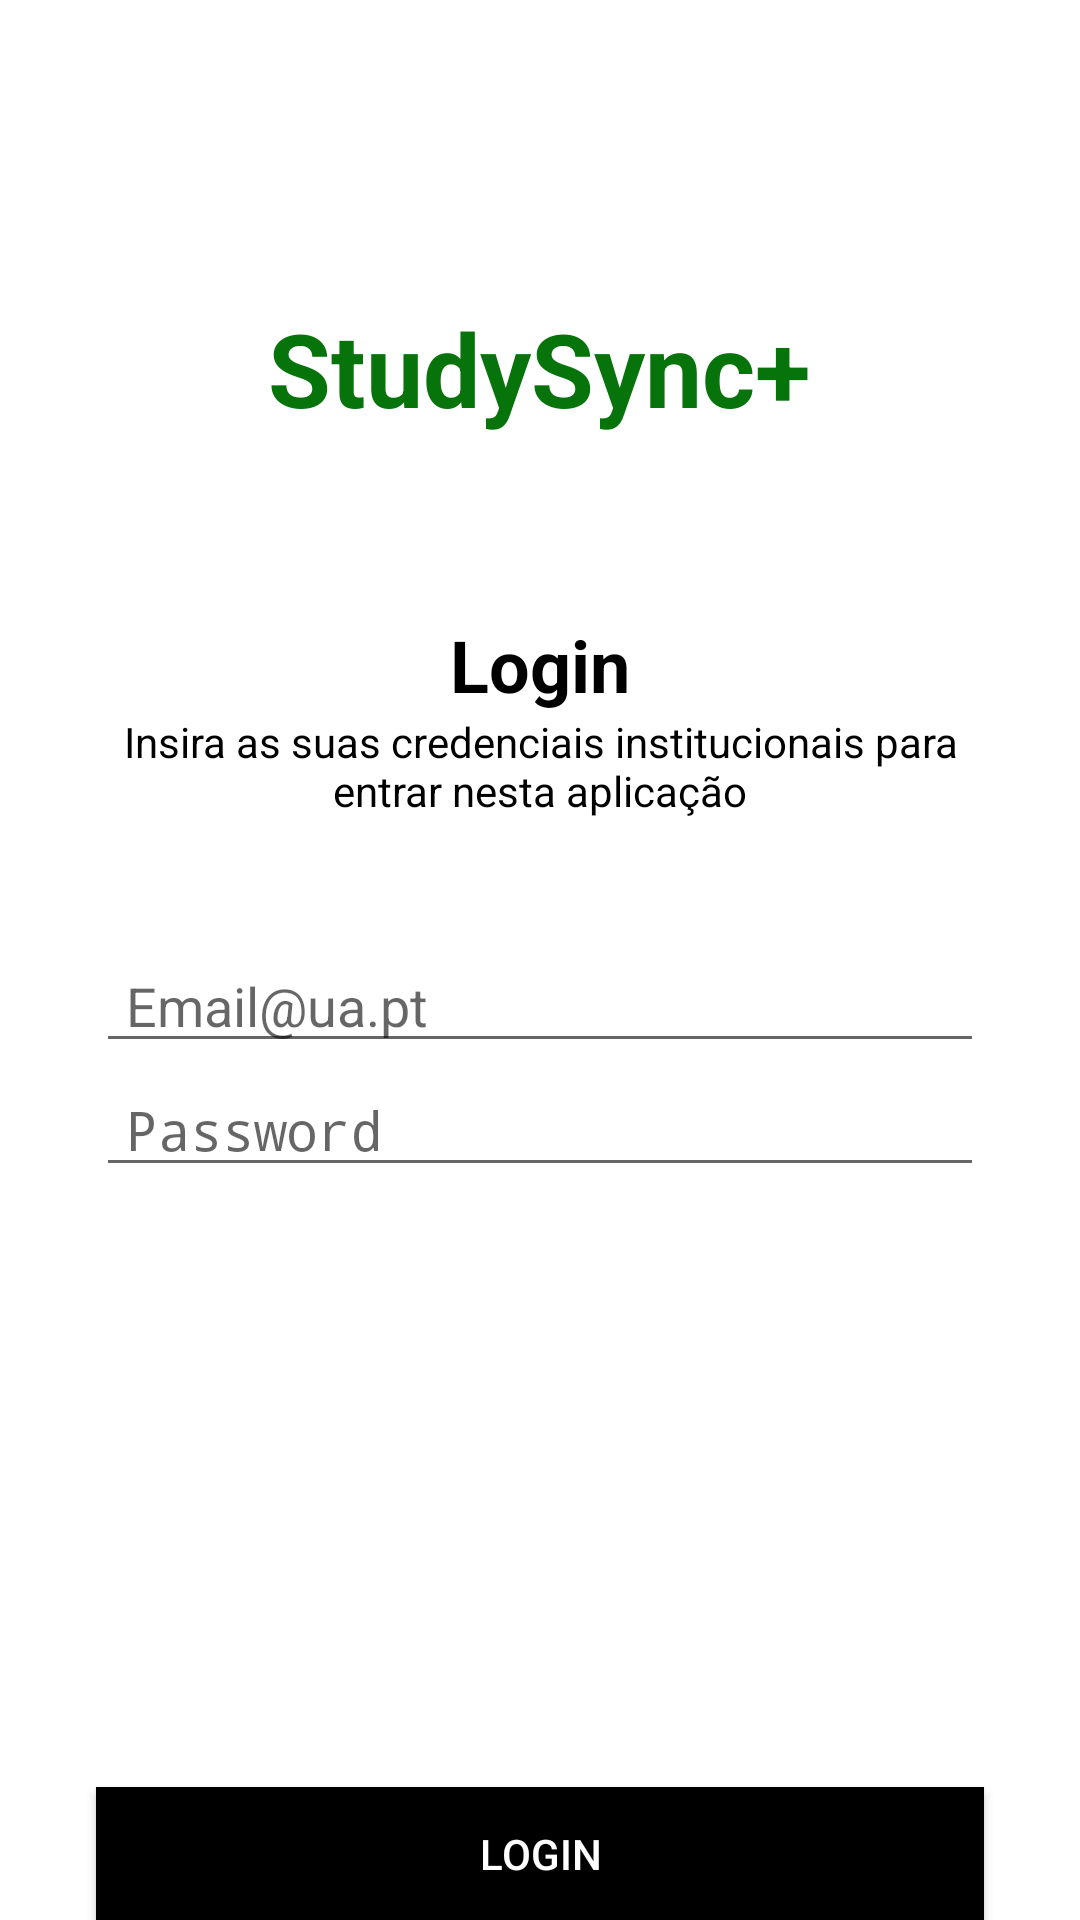

Write the Android layout XML for this screen, with the resource values it uses.
<!-- AndroidManifest.xml: application theme Theme.IHC -->
<!-- res/layout/login.xml -->
<?xml version="1.0" encoding="utf-8"?>
<LinearLayout xmlns:android="http://schemas.android.com/apk/res/android"
    android:layout_width="match_parent"
    android:layout_height="match_parent"
    android:autofillHints="Email"
    android:background="@color/white"
    android:orientation="vertical">

    <TextView
        android:id="@+id/StudySyncTitle"
        android:layout_width="wrap_content"
        android:layout_height="wrap_content"
        android:layout_gravity="center"
        android:layout_marginTop="100dp"
        android:text="@string/app_name"
        android:textColor="#07730B"
        android:textSize="34sp"
        android:textStyle="bold" />

    <TextView
        android:id="@+id/tvSubtitle"
        android:layout_width="wrap_content"
        android:layout_height="wrap_content"
        android:layout_gravity="center"
        android:layout_marginTop="60dp"
        android:text="Login"
        android:textColor="@color/black"
        android:textSize="24sp"
        android:textStyle="bold" />

    <TextView
        android:id="@+id/tvDescription"
        android:layout_width="wrap_content"
        android:layout_height="wrap_content"
        android:layout_marginStart="32dp"
        android:layout_marginEnd="32dp"
        android:gravity="center"
        android:text="Insira as suas credenciais institucionais para entrar nesta aplicação"
        android:textColor="@color/black"
        android:textSize="14sp" />

    <EditText
        android:id="@+id/editTextTextEmailAddress"
        android:layout_width="match_parent"
        android:layout_height="wrap_content"
        android:layout_marginStart="32dp"
        android:layout_marginEnd="32dp"
        android:layout_marginTop="40dp"
        android:ems="10"
        android:hint="Email@ua.pt"
        android:paddingLeft="10dp"
        android:inputType="textEmailAddress" />

    <EditText
        android:id="@+id/editTextTextPassword"
        android:layout_width="match_parent"
        android:layout_height="wrap_content"
        android:layout_marginStart="32dp"
        android:layout_marginEnd="32dp"
        android:ems="10"
        android:hint="Password"
        android:paddingLeft="10dp"
        android:inputType="textPassword" />


    <Button
        android:id="@+id/butLogin"
        android:layout_width="match_parent"
        android:layout_height="wrap_content"
        android:layout_marginStart="32dp"
        android:layout_marginEnd="32dp"
        android:layout_marginTop="200dp"
        android:background="@color/black"
        android:textColor="@color/white"
        android:text="Login" />


</LinearLayout>
<!-- resources referenced by this layout -->
<resources>
  <string name="app_name">StudySync+</string>
  <style name="Theme.IHC" parent="android:Theme.Material.Light.NoActionBar" />
  <!-- not gathered from this repository: default colours our renderer supplied (Android Studio template values) -->
  <color name="black">#FF000000</color>
  <color name="white">#FFFFFFFF</color>
</resources>
